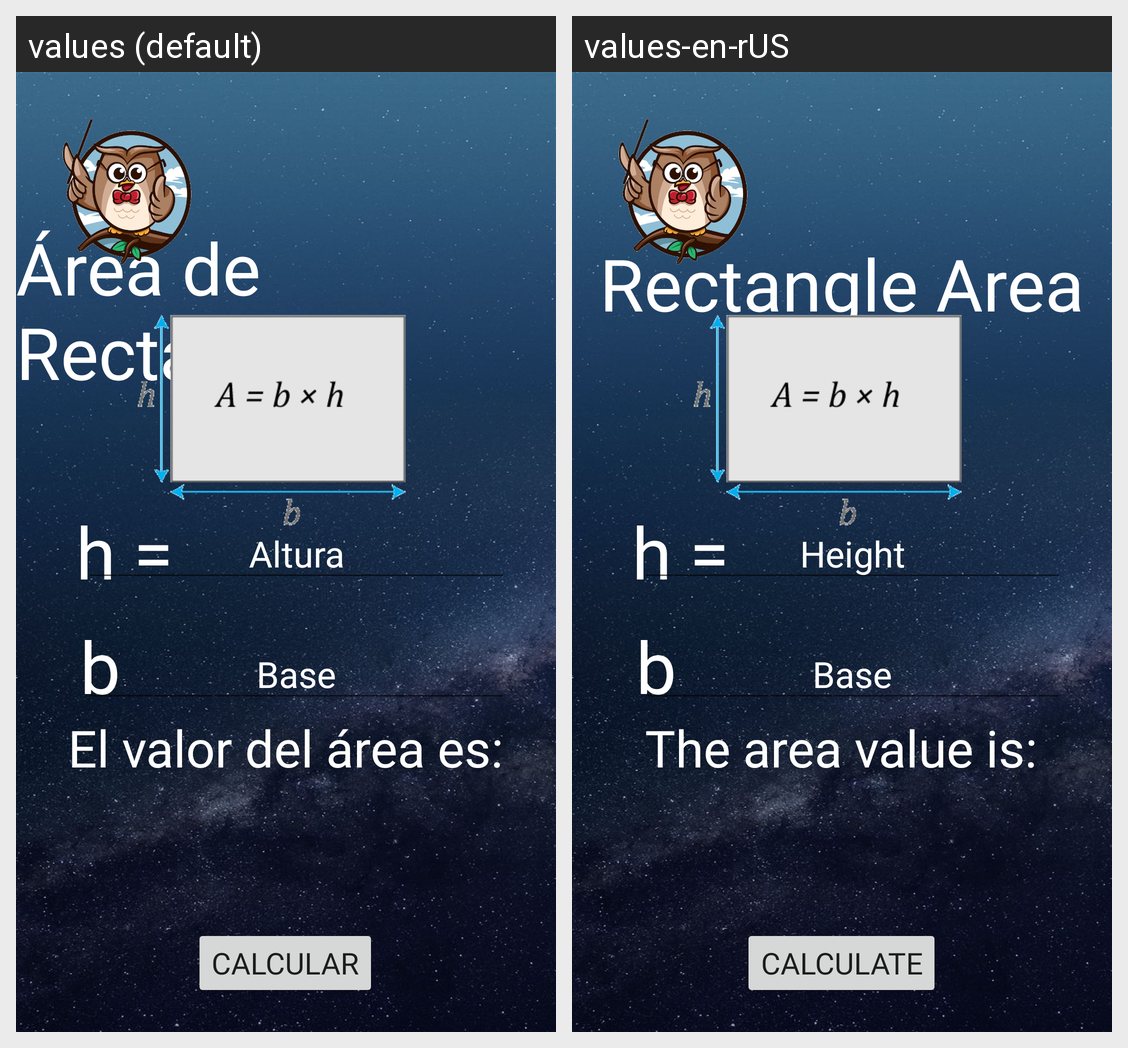

For this localized Android screen grid, give each drawn string resource with its value in every locale shown.
Android screen res/layout/activity_rectangulo.xml rendered under 2 locales, left to right: values (default), values-en-rUS. Device: Nexus 5 (rendered at 1080×1920; each locale shown at half size, 540×960, under a caption strip naming it); theme Theme.Ejercicio1RRLE.
Strings drawn on this screen, with the default value and each locale's value (text and hints the layout hard-codes, and strings that could not be matched under every locale, appear in the picture but are not listed):

Rectangulo
  values: Área de Rectángulo
  values-en-rUS: Rectangle Area

BotonCalcular
  values: Calcular
  values-en-rUS: Calculate

H
  values: h =
  values-en-rUS: h =

B
  values: b =
  values-en-rUS: b =

ResRec
  values: El valor del área es:
  values-en-rUS: The area value is:

Altura
  values: Altura
  values-en-rUS: Height

Base
  values: Base
  values-en-rUS: Base
